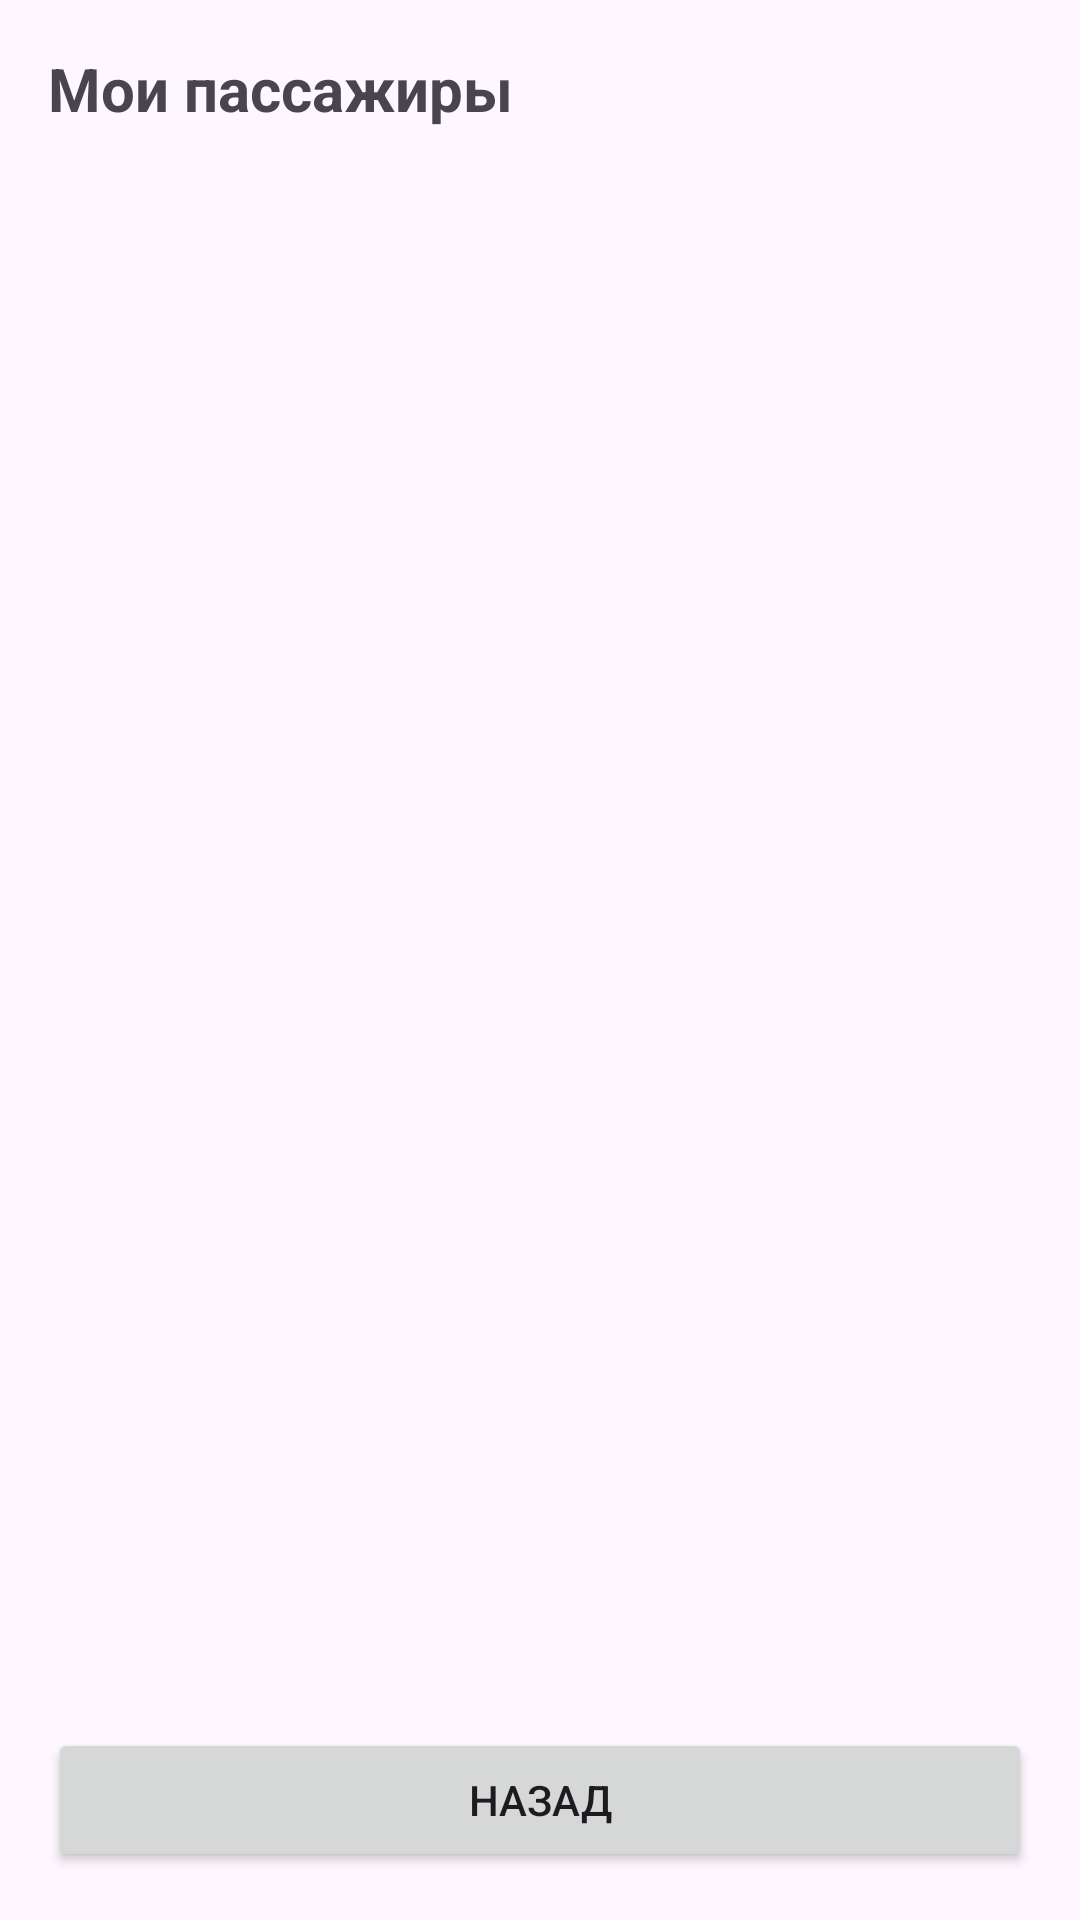

Android layout source for this screen:
<!-- AndroidManifest.xml: application theme Theme.PoputchikApp -->
<!-- res/layout/activity_passenger_list.xml -->
<?xml version="1.0" encoding="utf-8"?>
<LinearLayout xmlns:android="http://schemas.android.com/apk/res/android"
    android:layout_width="match_parent"
    android:layout_height="match_parent"
    android:orientation="vertical"
    android:padding="16dp">

    <TextView
        android:layout_width="wrap_content"
        android:layout_height="wrap_content"
        android:text="Мои пассажиры"
        android:textSize="20sp"
        android:textStyle="bold"
        android:layout_marginBottom="10dp"/>

    <ListView
        android:id="@+id/listViewPassengers"
        android:layout_width="match_parent"
        android:layout_height="0dp"
        android:layout_weight="1"/>

    <Button
        android:id="@+id/btnBackFromPassengers"
        android:layout_width="match_parent"
        android:layout_height="wrap_content"
        android:text="Назад"
        android:layout_marginTop="10dp"/>

</LinearLayout>
<!-- resources referenced by this layout -->
<resources>
  <style name="Theme.PoputchikApp" parent="Base.Theme.PoputchikApp" />
  <style name="Base.Theme.PoputchikApp" parent="Theme.Material3.DayNight.NoActionBar">
          
          
      </style>
</resources>
